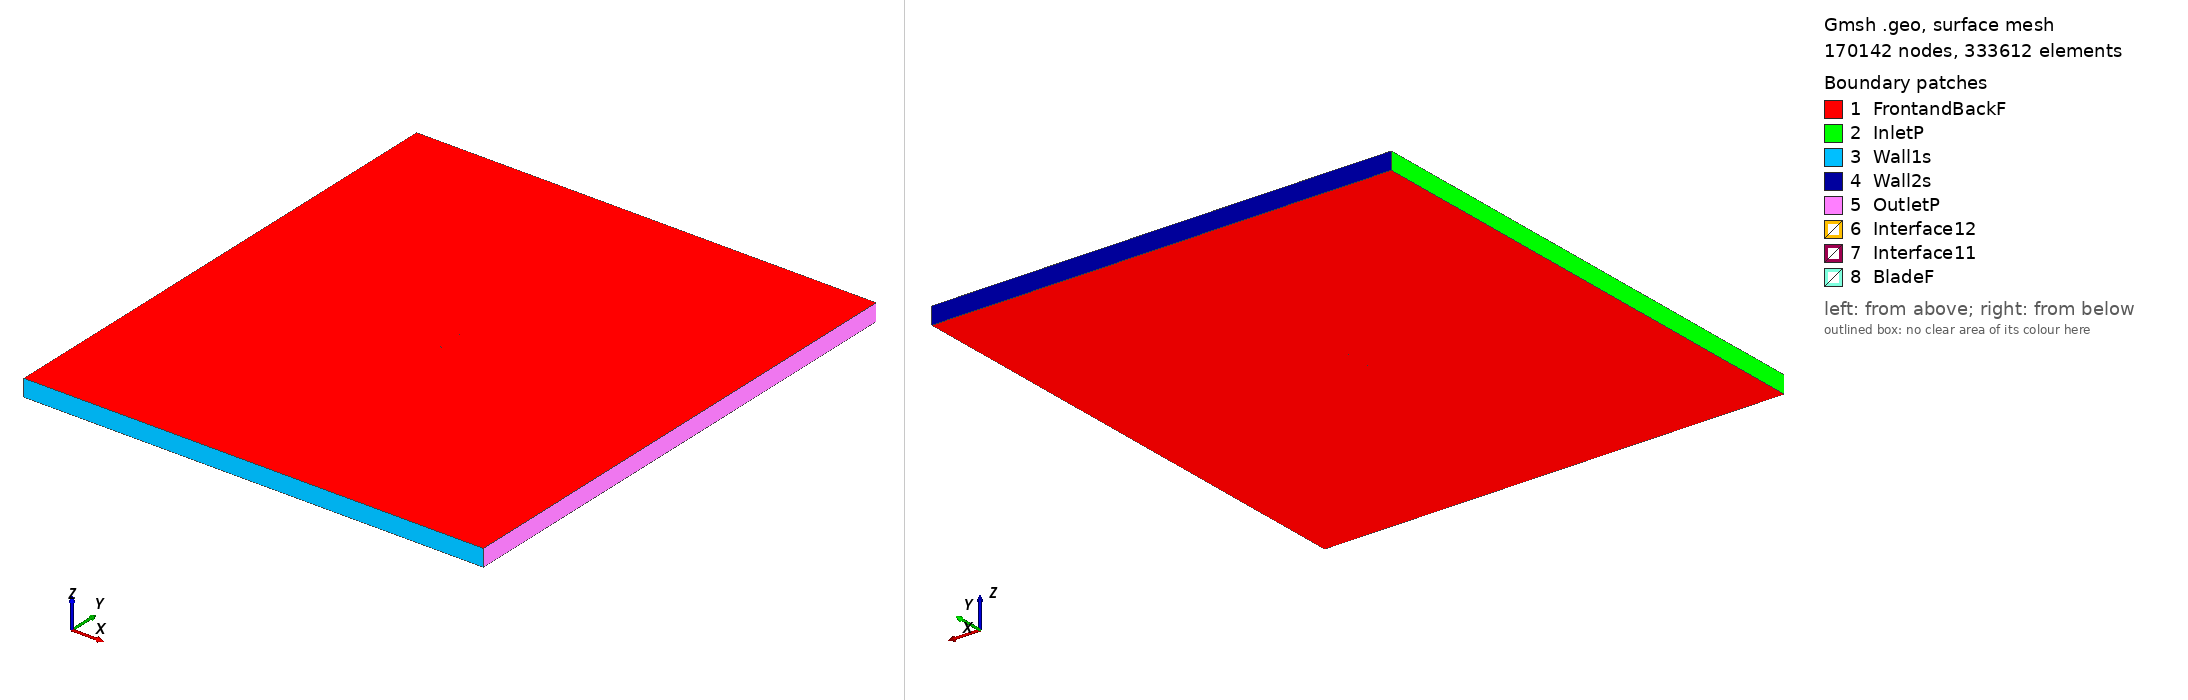

Gmsh geometry script, surface-meshed: 170142 nodes, 333612 surface elements. Boundary patches (legend numbers): 1 FrontandBackF, 2 InletP, 3 Wall1s, 4 Wall2s, 5 OutletP, 6 Interface12, 7 Interface11, 8 BladeF. Left view from above one corner, right view from below the opposite corner. Legend entries are the model's physical surfaces. The drawing asked Gmsh for element sizes between 1% and 20% of the model's largest extent; the script's own settings can give other sizes.

=== du84132v_tsr2_1.8746_aoa_9.3795.geo (drawn) ===
SetFactory("OpenCASCADE");

Point(1) = {0.073664, 0.720762, 0, 1.0};
Point(2) = {0.073570, 0.720767, 0, 1.0};
Point(3) = {0.069884, 0.720405, 0, 1.0};
Point(4) = {0.066213, 0.720136, 0, 1.0};
Point(5) = {0.062546, 0.719887, 0, 1.0};
Point(6) = {0.058886, 0.719675, 0, 1.0};
Point(7) = {0.055231, 0.719500, 0, 1.0};
Point(8) = {0.051570, 0.719291, 0, 1.0};
Point(9) = {0.047917, 0.719130, 0, 1.0};
Point(10) = {0.044267, 0.718990, 0, 1.0};
Point(11) = {0.040639, 0.718979, 0, 1.0};
Point(12) = {0.036997, 0.718885, 0, 1.0};
Point(13) = {0.033374, 0.718904, 0, 1.0};
Point(14) = {0.029742, 0.718869, 0, 1.0};
Point(15) = {0.026127, 0.718941, 0, 1.0};
Point(16) = {0.022509, 0.718981, 0, 1.0};
Point(17) = {0.018905, 0.719118, 0, 1.0};
Point(18) = {0.015298, 0.719233, 0, 1.0};
Point(19) = {0.011705, 0.719437, 0, 1.0};
Point(20) = {0.008115, 0.719656, 0, 1.0};
Point(21) = {0.004528, 0.719896, 0, 1.0};
Point(22) = {0.000952, 0.720197, 0, 1.0};
Point(23) = {-0.002626, 0.720491, 0, 1.0};
Point(24) = {-0.006201, 0.720800, 0, 1.0};
Point(25) = {-0.009755, 0.721242, 0, 1.0};
Point(26) = {-0.013306, 0.721698, 0, 1.0};
Point(27) = {-0.016837, 0.722267, 0, 1.0};
Point(28) = {-0.020367, 0.722850, 0, 1.0};
Point(29) = {-0.023894, 0.723447, 0, 1.0};
Point(30) = {-0.027412, 0.724107, 0, 1.0};
Point(31) = {-0.030916, 0.724845, 0, 1.0};
Point(32) = {-0.034417, 0.725605, 0, 1.0};
Point(33) = {-0.037901, 0.726470, 0, 1.0};
Point(34) = {-0.041384, 0.727335, 0, 1.0};
Point(35) = {-0.044850, 0.728309, 0, 1.0};
Point(36) = {-0.048293, 0.729419, 0, 1.0};
Point(37) = {-0.051716, 0.730639, 0, 1.0};
Point(38) = {-0.055106, 0.732068, 0, 1.0};
Point(39) = {-0.058496, 0.733499, 0, 1.0};
Point(40) = {-0.061840, 0.735211, 0, 1.0};
Point(41) = {-0.065160, 0.737065, 0, 1.0};
Point(42) = {-0.068433, 0.739201, 0, 1.0};
Point(43) = {-0.069705, 0.740282, 0, 1.0};
Point(44) = {-0.070977, 0.741363, 0, 1.0};
Point(45) = {-0.072202, 0.742726, 0, 1.0};
Point(46) = {-0.073382, 0.744371, 0, 1.0};
Point(47) = {-0.073900, 0.745617, 0, 1.0};
Point(48) = {-0.073997, 0.747228, 0, 1.0};
Point(49) = {-0.073504, 0.748017, 0, 1.0};
Point(50) = {-0.072636, 0.748889, 0, 1.0};
Point(51) = {-0.071098, 0.749408, 0, 1.0};
Point(52) = {-0.069601, 0.749694, 0, 1.0};
Point(53) = {-0.068119, 0.749883, 0, 1.0};
Point(54) = {-0.066666, 0.749901, 0, 1.0};
Point(55) = {-0.063023, 0.750000, 0, 1.0};
Point(56) = {-0.059414, 0.749896, 0, 1.0};
Point(57) = {-0.055814, 0.749736, 0, 1.0};
Point(58) = {-0.052244, 0.749397, 0, 1.0};
Point(59) = {-0.048684, 0.748994, 0, 1.0};
Point(60) = {-0.045129, 0.748572, 0, 1.0};
Point(61) = {-0.041579, 0.748110, 0, 1.0};
Point(62) = {-0.038043, 0.747561, 0, 1.0};
Point(63) = {-0.034508, 0.747009, 0, 1.0};
Point(64) = {-0.030978, 0.746426, 0, 1.0};
Point(65) = {-0.027450, 0.745827, 0, 1.0};
Point(66) = {-0.023925, 0.745213, 0, 1.0};
Point(67) = {-0.020406, 0.744568, 0, 1.0};
Point(68) = {-0.016892, 0.743887, 0, 1.0};
Point(69) = {-0.013385, 0.743163, 0, 1.0};
Point(70) = {-0.009880, 0.742439, 0, 1.0};
Point(71) = {-0.006373, 0.741715, 0, 1.0};
Point(72) = {-0.002866, 0.740990, 0, 1.0};
Point(73) = {0.000640, 0.740266, 0, 1.0};
Point(74) = {0.004139, 0.739495, 0, 1.0};
Point(75) = {0.007636, 0.738710, 0, 1.0};
Point(76) = {0.011136, 0.737941, 0, 1.0};
Point(77) = {0.014625, 0.737110, 0, 1.0};
Point(78) = {0.018116, 0.736295, 0, 1.0};
Point(79) = {0.021600, 0.735433, 0, 1.0};
Point(80) = {0.025074, 0.734509, 0, 1.0};
Point(81) = {0.028541, 0.733554, 0, 1.0};
Point(82) = {0.031994, 0.732506, 0, 1.0};
Point(83) = {0.035445, 0.731442, 0, 1.0};
Point(84) = {0.038886, 0.730322, 0, 1.0};
Point(85) = {0.042323, 0.729174, 0, 1.0};
Point(86) = {0.045760, 0.728026, 0, 1.0};
Point(87) = {0.049197, 0.726879, 0, 1.0};
Point(88) = {0.052657, 0.725872, 0, 1.0};
Point(89) = {0.056140, 0.725006, 0, 1.0};
Point(90) = {0.059647, 0.724282, 0, 1.0};
Point(91) = {0.063175, 0.723699, 0, 1.0};
Point(92) = {0.066705, 0.723116, 0, 1.0};
Point(93) = {0.070253, 0.722636, 0, 1.0};
Point(94) = {0.073812, 0.722233, 0, 1.0};
Point(95) = {0.073905, 0.722224, 0, 1.0};
Point(96) = {-0.073664, -0.720762, 0, 1.0};
Point(97) = {-0.073570, -0.720767, 0, 1.0};
Point(98) = {-0.069884, -0.720405, 0, 1.0};
Point(99) = {-0.066213, -0.720136, 0, 1.0};
Point(100) = {-0.062546, -0.719887, 0, 1.0};
Point(101) = {-0.058886, -0.719675, 0, 1.0};
Point(102) = {-0.055231, -0.719500, 0, 1.0};
Point(103) = {-0.051570, -0.719291, 0, 1.0};
Point(104) = {-0.047917, -0.719130, 0, 1.0};
Point(105) = {-0.044267, -0.718990, 0, 1.0};
Point(106) = {-0.040639, -0.718979, 0, 1.0};
Point(107) = {-0.036997, -0.718885, 0, 1.0};
Point(108) = {-0.033374, -0.718904, 0, 1.0};
Point(109) = {-0.029742, -0.718869, 0, 1.0};
Point(110) = {-0.026127, -0.718941, 0, 1.0};
Point(111) = {-0.022509, -0.718981, 0, 1.0};
Point(112) = {-0.018905, -0.719118, 0, 1.0};
Point(113) = {-0.015298, -0.719233, 0, 1.0};
Point(114) = {-0.011705, -0.719437, 0, 1.0};
Point(115) = {-0.008115, -0.719656, 0, 1.0};
Point(116) = {-0.004528, -0.719896, 0, 1.0};
Point(117) = {-0.000952, -0.720197, 0, 1.0};
Point(118) = {0.002626, -0.720491, 0, 1.0};
Point(119) = {0.006201, -0.720800, 0, 1.0};
Point(120) = {0.009755, -0.721242, 0, 1.0};
Point(121) = {0.013306, -0.721698, 0, 1.0};
Point(122) = {0.016837, -0.722267, 0, 1.0};
Point(123) = {0.020367, -0.722850, 0, 1.0};
Point(124) = {0.023894, -0.723447, 0, 1.0};
Point(125) = {0.027412, -0.724107, 0, 1.0};
Point(126) = {0.030916, -0.724845, 0, 1.0};
Point(127) = {0.034417, -0.725605, 0, 1.0};
Point(128) = {0.037901, -0.726470, 0, 1.0};
Point(129) = {0.041384, -0.727335, 0, 1.0};
Point(130) = {0.044850, -0.728309, 0, 1.0};
Point(131) = {0.048293, -0.729419, 0, 1.0};
Point(132) = {0.051716, -0.730639, 0, 1.0};
Point(133) = {0.055106, -0.732068, 0, 1.0};
Point(134) = {0.058496, -0.733499, 0, 1.0};
Point(135) = {0.061840, -0.735211, 0, 1.0};
Point(136) = {0.065160, -0.737065, 0, 1.0};
Point(137) = {0.068433, -0.739201, 0, 1.0};
Point(138) = {0.069705, -0.740282, 0, 1.0};
Point(139) = {0.070977, -0.741363, 0, 1.0};
Point(140) = {0.072202, -0.742726, 0, 1.0};
Point(141) = {0.073382, -0.744371, 0, 1.0};
Point(142) = {0.073900, -0.745617, 0, 1.0};
Point(143) = {0.073997, -0.747228, 0, 1.0};
Point(144) = {0.073504, -0.748017, 0, 1.0};
Point(145) = {0.072636, -0.748889, 0, 1.0};
Point(146) = {0.071098, -0.749408, 0, 1.0};
Point(147) = {0.069601, -0.749694, 0, 1.0};
Point(148) = {0.068119, -0.749883, 0, 1.0};
Point(149) = {0.066666, -0.749901, 0, 1.0};
Point(150) = {0.063023, -0.750000, 0, 1.0};
Point(151) = {0.059414, -0.749896, 0, 1.0};
Point(152) = {0.055814, -0.749736, 0, 1.0};
Point(153) = {0.052244, -0.749397, 0, 1.0};
Point(154) = {0.048684, -0.748994, 0, 1.0};
Point(155) = {0.045129, -0.748572, 0, 1.0};
Point(156) = {0.041579, -0.748110, 0, 1.0};
Point(157) = {0.038043, -0.747561, 0, 1.0};
Point(158) = {0.034508, -0.747009, 0, 1.0};
Point(159) = {0.030978, -0.746426, 0, 1.0};
Point(160) = {0.027450, -0.745827, 0, 1.0};
Point(161) = {0.023925, -0.745213, 0, 1.0};
Point(162) = {0.020406, -0.744568, 0, 1.0};
Point(163) = {0.016892, -0.743887, 0, 1.0};
Point(164) = {0.013385, -0.743163, 0, 1.0};
Point(165) = {0.009880, -0.742439, 0, 1.0};
Point(166) = {0.006373, -0.741715, 0, 1.0};
Point(167) = {0.002866, -0.740990, 0, 1.0};
Point(168) = {-0.000640, -0.740266, 0, 1.0};
Point(169) = {-0.004139, -0.739495, 0, 1.0};
Point(170) = {-0.007636, -0.738710, 0, 1.0};
Point(171) = {-0.011136, -0.737941, 0, 1.0};
Point(172) = {-0.014625, -0.737110, 0, 1.0};
Point(173) = {-0.018116, -0.736295, 0, 1.0};
Point(174) = {-0.021600, -0.735433, 0, 1.0};
Point(175) = {-0.025074, -0.734509, 0, 1.0};
Point(176) = {-0.028541, -0.733554, 0, 1.0};
Point(177) = {-0.031994, -0.732506, 0, 1.0};
Point(178) = {-0.035445, -0.731442, 0, 1.0};
Point(179) = {-0.038886, -0.730322, 0, 1.0};
Point(180) = {-0.042323, -0.729174, 0, 1.0};
Point(181) = {-0.045760, -0.728026, 0, 1.0};
Point(182) = {-0.049197, -0.726879, 0, 1.0};
Point(183) = {-0.052657, -0.725872, 0, 1.0};
Point(184) = {-0.056140, -0.725006, 0, 1.0};
Point(185) = {-0.059647, -0.724282, 0, 1.0};
Point(186) = {-0.063175, -0.723699, 0, 1.0};
Point(187) = {-0.066705, -0.723116, 0, 1.0};
Point(188) = {-0.070253, -0.722636, 0, 1.0};
Point(189) = {-0.073812, -0.722233, 0, 1.0};
Point(190) = {-0.073905, -0.722224, 0, 1.0};

// Lines: first blade (splines 1-4)
Spline(1) = {1:32};
Spline(2) = {32:63};
Spline(3) = {63:95};
Spline(4) = {95,1};

// Lines: second blade (splines 5-8)
Spline(5) = {96:127};
Spline(6) = {127:158};
Spline(7) = {158:190};
Spline(8) = {190,96};

// Outer domain (points 20001-4 and lines)
Point(191) = {-13.50000000, -15.00000000, 0, 1.0};
Point(192) = {-13.50000000, 15.00000000, 0, 1.0};
Point(193) = {13.50000000, 15.00000000, 0, 1.0};
Point(194) = {13.50000000, -15.00000000, 0, 1.0};
Line(11) = {191, 192};
Line(12) = {192, 193};
Line(13) = {193, 194};
Line(14) = {191, 194};

// Interface (between moving and stationary domain) (circles)
Circle(9) = {0, 0, 0, 0.80000000, 0, 2*Pi};
Circle(10) = {0, 0, 0, 0.80000000, 0, 2*Pi};

// Loops collect Lines/Splines/etc (blade1, blade2, domain, first circle)
Line Loop(1) = {1:4};
Line Loop(2) = {5:8};
Line Loop(3) = {11,12,13,-14};
Line Loop(4) = {9};

// BooleanDifference cuts out the circle/interface from the domain
Plane Surface(1) = {3};
Plane Surface(2) = {4};
BooleanDifference{ Surface{1}; Delete;}{ Surface{2}; Delete;}

// This one cuts out the blades from the inner circle/interface
Line Loop(6) = {10};
Plane Surface(5) = {6};
Plane Surface(6) = {1};
Plane Surface(7) = {2};
BooleanDifference{ Surface{5}; Delete;}{ Surface{6,7}; Delete;}

// extrude to 3rd dimension
Extrude {0, 0, 1} {Surface{1}; Surface{5}; Layers{1}; Recombine;}

// Physical Surfaces are the named boundaries (patches)
Physical Surface("Interface11") = {12};
Physical Surface("Interface12") = {10};

// sides of domain
Physical Surface("InletP") = {6};
Physical Surface("OutletP") = {9};

// top and bottom of domain
Physical Surface("Wall1s") = {7};
Physical Surface("Wall2s") = {8};

// Check FrontandBackF by ensuring there is nothing in the 3rd dimension
Physical Surface("FrontandBackF") = {1,11,5,21};
Physical Surface("BladeF") = {13:20};
Physical Volume("Turbine") = {2};
Physical Volume("Farfield") = {1};

// settings for airfoil boundary layer
Field[1] = BoundaryLayer;
Field[1].EdgesList = {1:8};
Field[1].hwall_n = 1e-3;
Field[1].thickness = 1.5e-2;
Field[1].ratio = 1.05;
Field[1].Quads = 1;
BoundaryLayer Field = 1;

// control points for mesh (blade and interface)
// floor((arc length / 1.5mm)/ 6) -> Transfinite Line
Transfinite Line {1,2,3,5,6,7} = 34 Using Progression 1;
Transfinite Line {4,8} = 2 Using Progression 1;
Transfinite Line {9, 15} = 800 Using Progression 1;

// For more information on gmsh syntax, visit http://gmsh.info/doc/texinfo/gmsh.html
